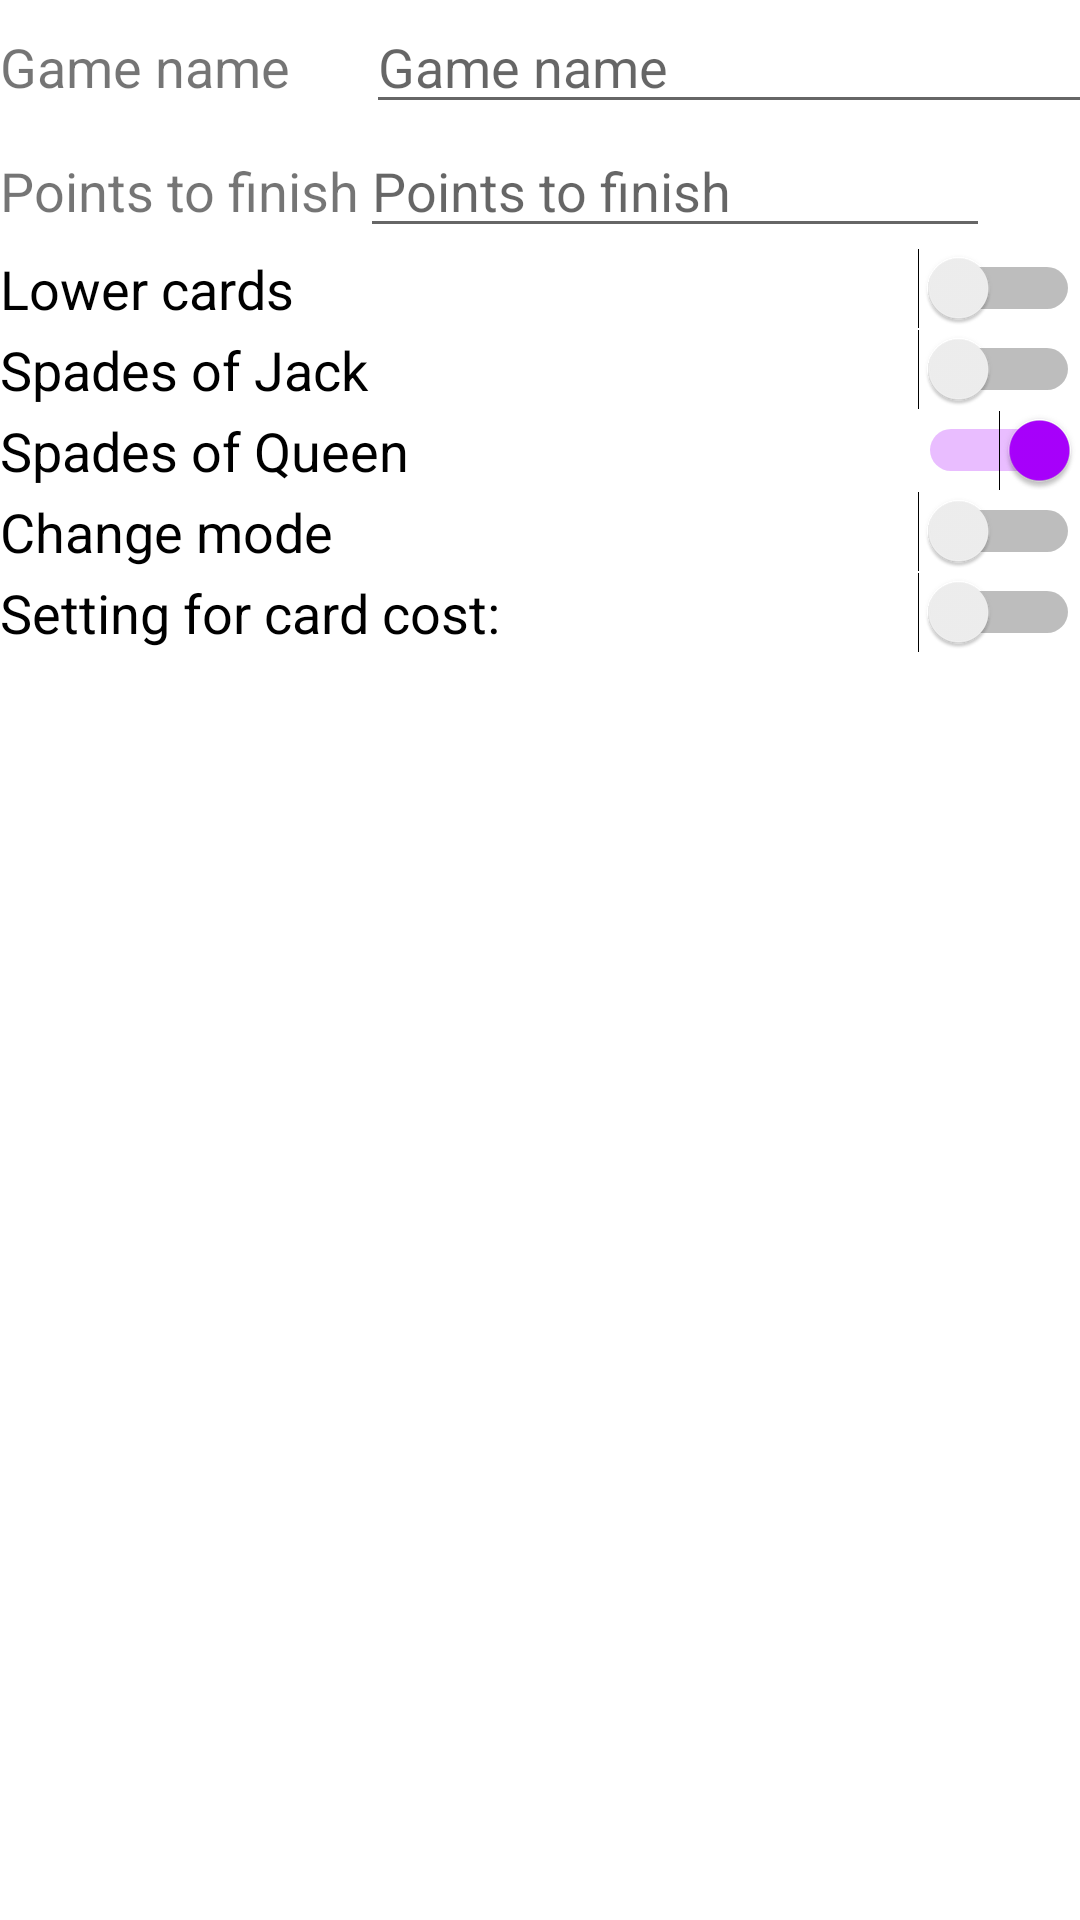

Layout XML and referenced resources for this Android screen:
<!-- AndroidManifest.xml: application theme AppThame -->
<!-- res/layout/fragment_rule_setting_menu.xml -->
<?xml version="1.0" encoding="utf-8"?>
<LinearLayout xmlns:android="http://schemas.android.com/apk/res/android"
    android:layout_width="match_parent"
    android:layout_height="match_parent"
    android:layout_margin="8dp"
    android:orientation="vertical">


    <ScrollView
        android:layout_width="match_parent"
        android:layout_height="match_parent">

        <LinearLayout
            android:layout_width="match_parent"
            android:layout_height="match_parent"
            android:orientation="vertical">

            <LinearLayout
                android:layout_width="match_parent"
                android:layout_height="wrap_content"
                android:orientation="horizontal">

                <TextView
                    android:layout_width="122dp"
                    android:layout_height="wrap_content"
                    android:text="@string/game_name"
                    android:textSize="@dimen/text_size" />

                <EditText
                    android:id="@+id/game_name"
                    android:layout_width="247dp"
                    android:layout_height="wrap_content"
                    android:ems="10"
                    android:hint="@string/game_name"
                    android:inputType="textPersonName"
                    android:selectAllOnFocus="false" />
            </LinearLayout>

            <LinearLayout
                android:layout_width="match_parent"
                android:layout_height="wrap_content"
                android:orientation="horizontal">

                <TextView
                    android:layout_width="wrap_content"
                    android:layout_height="wrap_content"
                    android:text="@string/points_to_finish"
                    android:textSize="@dimen/text_size" />

                <EditText
                    android:id="@+id/point_to_finish"
                    android:layout_width="wrap_content"
                    android:layout_height="wrap_content"
                    android:ems="10"
                    android:hint="@string/points_to_finish"
                    android:inputType="number"
                    android:maxLength="9"
                    android:selectAllOnFocus="false" />
            </LinearLayout>

            <Switch
                android:id="@+id/flag_lower"
                android:layout_width="match_parent"
                android:layout_height="wrap_content"
                android:text="@string/lower_cards"
                android:textSize="18sp" />

            <Switch
                android:id="@+id/flag_spadesOfJack"
                android:layout_width="match_parent"
                android:layout_height="wrap_content"
                android:text="@string/spades_of_jack"
                android:textSize="18sp" />

            <Switch
                android:id="@+id/flag_spadesOfQueen"
                android:layout_width="match_parent"
                android:layout_height="wrap_content"
                android:checked="true"
                android:text="@string/spades_of_queen"
                android:textSize="18sp" />

            <Switch
                android:id="@+id/flag_changeMode"
                android:layout_width="match_parent"
                android:layout_height="wrap_content"
                android:text="@string/change_mode"
                android:textSize="18sp" />

            <Switch
                android:id="@+id/setting_cost"
                android:layout_width="match_parent"
                android:layout_height="wrap_content"
                android:text="@string/setting_for_card_cost"
                android:textSize="18sp" />

            <LinearLayout
                android:id="@+id/setting_cost_fields"
                android:layout_width="match_parent"
                android:layout_height="wrap_content"
                android:orientation="vertical"
                android:visibility="gone">

                <LinearLayout
                    android:id="@+id/cost_lower"
                    android:layout_width="match_parent"
                    android:layout_height="wrap_content"
                    android:orientation="vertical"
                    android:visibility="gone">

                    <EditText
                        android:id="@+id/cost_the6"
                        android:layout_width="wrap_content"
                        android:layout_height="wrap_content"
                        android:ems="10"
                        android:hint="@string/default_for_lower"
                        android:inputType="number"
                        android:maxLength="9"
                        android:selectAllOnFocus="false" />

                    <EditText
                        android:id="@+id/cost_the7"
                        android:layout_width="wrap_content"
                        android:layout_height="wrap_content"
                        android:ems="10"
                        android:hint="@string/default_for_lower"
                        android:inputType="number"
                        android:maxLength="9"
                        android:selectAllOnFocus="false" />

                    <EditText
                        android:id="@+id/cost_the8"
                        android:layout_width="wrap_content"
                        android:layout_height="wrap_content"
                        android:ems="10"
                        android:hint="@string/default_for_lower"
                        android:inputType="number"
                        android:maxLength="9"
                        android:selectAllOnFocus="false" />

                    <EditText
                        android:id="@+id/cost_the9"
                        android:layout_width="wrap_content"
                        android:layout_height="wrap_content"
                        android:ems="10"
                        android:hint="@string/default_for_lower"
                        android:inputType="number"
                        android:maxLength="9"
                        android:selectAllOnFocus="false" />
                </LinearLayout>

                <EditText
                    android:id="@+id/cost_the10"
                    android:layout_width="wrap_content"
                    android:layout_height="wrap_content"
                    android:ems="10"
                    android:hint="@string/default_the10"
                    android:inputType="number"
                    android:maxLength="9"
                    android:selectAllOnFocus="false" />

                <EditText
                    android:id="@+id/cost_Jack"
                    android:layout_width="wrap_content"
                    android:layout_height="wrap_content"
                    android:ems="10"
                    android:hint="@string/default_Jack"
                    android:inputType="number"
                    android:maxLength="9"
                    android:selectAllOnFocus="false" />

                <EditText
                    android:id="@+id/cost_spadesOfJack"
                    android:layout_width="wrap_content"
                    android:layout_height="wrap_content"
                    android:ems="10"
                    android:hint="@string/default_spadesOfJack"
                    android:inputType="number"
                    android:maxLength="9"
                    android:selectAllOnFocus="false" />

                <EditText
                    android:id="@+id/cost_Queen"
                    android:layout_width="wrap_content"
                    android:layout_height="wrap_content"
                    android:ems="10"
                    android:hint="@string/default_Queen"
                    android:inputType="number"
                    android:maxLength="9"
                    android:selectAllOnFocus="false" />


                <EditText
                    android:id="@+id/cost_SpadesOfQueen"
                    android:layout_width="match_parent"
                    android:layout_height="wrap_content"
                    android:ems="10"
                    android:hint="@string/default_SpadesOfQueen"
                    android:inputType="number"
                    android:maxLength="9"
                    android:selectAllOnFocus="false" />

                <EditText
                    android:id="@+id/cost_King"
                    android:layout_width="wrap_content"
                    android:layout_height="wrap_content"
                    android:ems="10"
                    android:hint="@string/default_King"
                    android:inputType="number"
                    android:maxLength="9"
                    android:selectAllOnFocus="false" />

                <EditText
                    android:id="@+id/cost_Ace"
                    android:layout_width="wrap_content"
                    android:layout_height="wrap_content"
                    android:ems="10"
                    android:hint="@string/default_Ace"
                    android:inputType="number"
                    android:maxLength="9"
                    android:selectAllOnFocus="false" />
            </LinearLayout>
        </LinearLayout>
    </ScrollView>
</LinearLayout>
<!-- resources referenced by this layout -->
<resources>
  <dimen name="text_size">18sp</dimen>
  <string name="change_mode">Change mode</string>
  <string name="default_Ace">default: 10</string>
  <string name="default_Jack">default: 10</string>
  <string name="default_King">default: 10</string>
  <string name="default_Queen">default: 25</string>
  <string name="default_SpadesOfQueen">default: 50</string>
  <string name="default_for_lower">default: 0</string>
  <string name="default_spadesOfJack">default: 40</string>
  <string name="default_the10">default: 10</string>
  <string name="game_name">Game name</string>
  <string name="lower_cards">Lower cards</string>
  <string name="points_to_finish">Points to finish</string>
  <string name="setting_for_card_cost">Setting for card cost:</string>
  <string name="spades_of_jack">Spades of Jack</string>
  <string name="spades_of_queen">Spades of Queen</string>
  <style name="AppThame" parent="Theme.MaterialComponents.Light.NoActionBar">
          <item name="colorPrimary">@color/colorPrimary</item>
          <item name="colorPrimaryDark">@color/colorPrimaryDark</item>
          <item name="colorAccent">@color/colorAccent</item>
          <item name="android:windowActionBar">false</item>
          <item name="android:windowNoTitle">true</item>
      </style>
  <color name="colorPrimary">#9C27B0</color>
  <color name="colorPrimaryDark">#7B1FA2</color>
  <color name="colorAccent">#aa00ff</color>
</resources>
